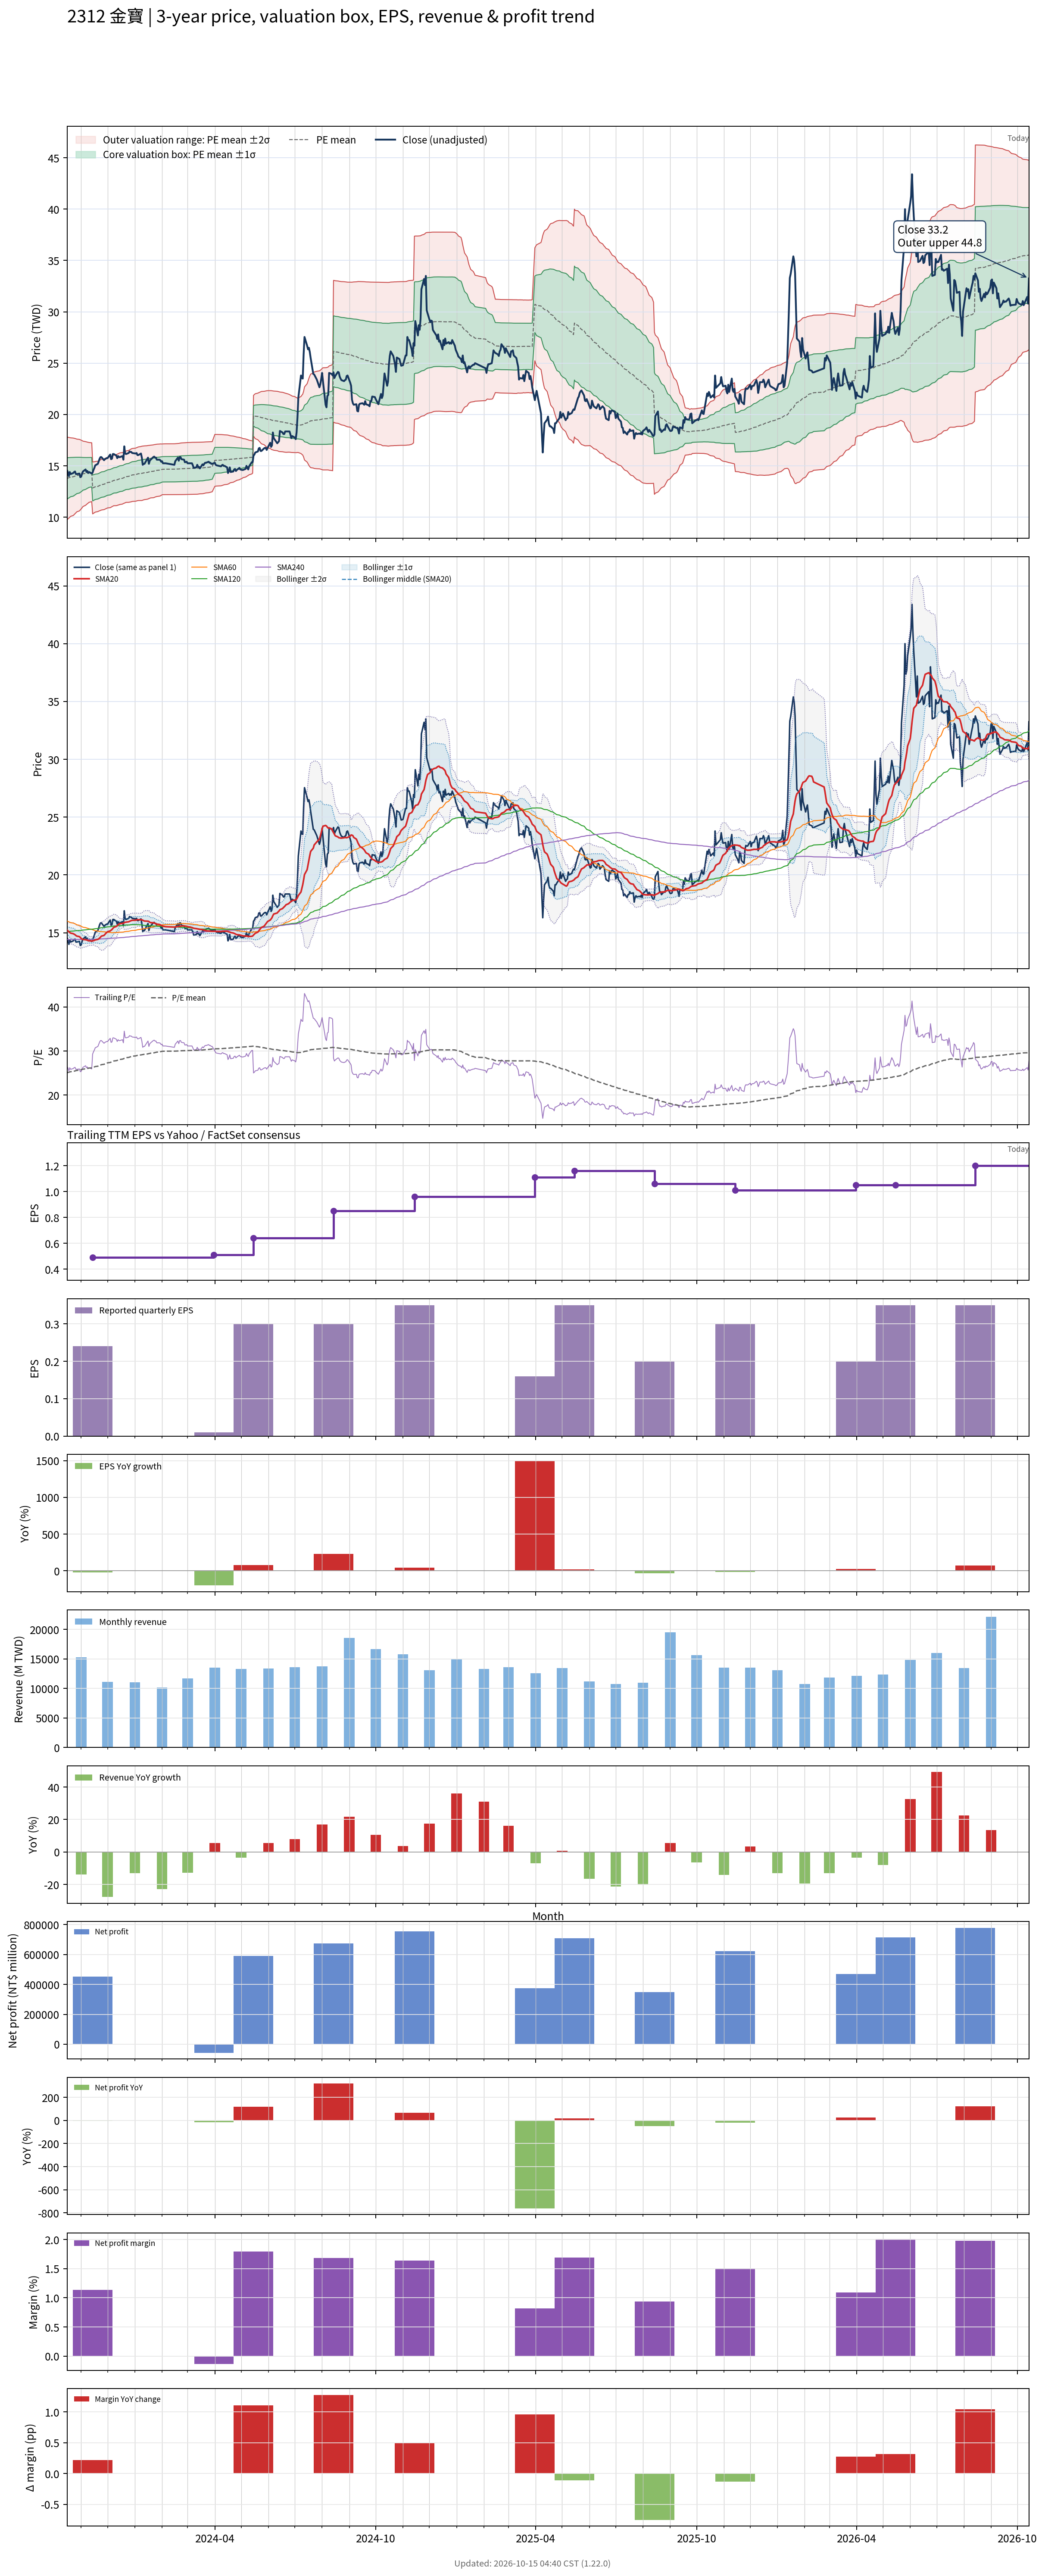

Source data for this figure (header and first rows):
# chart-version: skill-stock-dynamic-val…
date, close, available_date, period_end, eps, ttm_eps, pe, pe_mean, pe_std, price_m2, price_m1, price_mean, price_p1, price_p2, forward_eps, forward_pe, forward_pe_mean, forward_pe_std, forward_price_m2, forward_price_m1, forward_price_mean, forward_price_p1, forward_price_p2, sma20
2023-10-16, 14.55, 2023-08-14, 2023-06-30, 0.09, 0.55, 26.45, 25.05, 3.653, 9.76, 11.77, 13.78, 15.79, 17.8, , , , , , , , , , 15.23
2023-10-17, 14.35, 2023-08-14, 2023-06-30, 0.09, 0.55, 26.09, 25.11, 3.612, 9.839, 11.82, 13.81, 15.8, 17.78, , , , , , , , , , 15.16
2023-10-18, 14, 2023-08-14, 2023-06-30, 0.09, 0.55, 25.45, 25.16, 3.568, 9.915, 11.88, 13.84, 15.8, 17.77, , , , , , , , , , 15.08
2023-10-19, 14.4, 2023-08-14, 2023-06-30, 0.09, 0.55, 26.18, 25.23, 3.523, 9.999, 11.94, 13.87, 15.81, 17.75, , , , , , , , , , 15.03
2023-10-20, 14.2, 2023-08-14, 2023-06-30, 0.09, 0.55, 25.82, 25.28, 3.475, 10.08, 11.99, 13.91, 15.82, 17.73, , , , , , , , , , 14.97
2023-10-23, 14.3, 2023-08-14, 2023-06-30, 0.09, 0.55, 26, 25.34, 3.427, 10.17, 12.05, 13.94, 15.82, 17.71, , , , , , , , , , 14.92
2023-10-24, 14.4, 2023-08-14, 2023-06-30, 0.09, 0.55, 26.18, 25.4, 3.378, 10.25, 12.11, 13.97, 15.83, 17.69, , , , , , , , , , 14.88
2023-10-25, 14.45, 2023-08-14, 2023-06-30, 0.09, 0.55, 26.27, 25.46, 3.33, 10.34, 12.17, 14, 15.83, 17.67, , , , , , , , , , 14.83
2023-10-26, 14.2, 2023-08-14, 2023-06-30, 0.09, 0.55, 25.82, 25.52, 3.276, 10.43, 12.23, 14.03, 15.84, 17.64, , , , , , , , , , 14.77
2023-10-27, 14.2, 2023-08-14, 2023-06-30, 0.09, 0.55, 25.82, 25.57, 3.22, 10.52, 12.29, 14.07, 15.84, 17.61, , , , , , , , , , 14.71
2023-10-30, 14.25, 2023-08-14, 2023-06-30, 0.09, 0.55, 25.91, 25.63, 3.164, 10.62, 12.36, 14.1, 15.84, 17.58, , , , , , , , , , 14.66
2023-10-31, 13.9, 2023-08-14, 2023-06-30, 0.09, 0.55, 25.27, 25.68, 3.105, 10.71, 12.42, 14.13, 15.83, 17.54, , , , , , , , , , 14.59
2023-11-01, 13.95, 2023-08-14, 2023-06-30, 0.09, 0.55, 25.36, 25.74, 3.042, 10.81, 12.48, 14.16, 15.83, 17.5, , , , , , , , , , 14.51
2023-11-02, 14.25, 2023-08-14, 2023-06-30, 0.09, 0.55, 25.91, 25.8, 2.975, 10.92, 12.55, 14.19, 15.82, 17.46, , , , , , , , , , 14.46
2023-11-03, 14.45, 2023-08-14, 2023-06-30, 0.09, 0.55, 26.27, 25.86, 2.896, 11.04, 12.63, 14.22, 15.82, 17.41, , , , , , , , , , 14.42
2023-11-06, 14.65, 2023-08-14, 2023-06-30, 0.09, 0.55, 26.64, 25.93, 2.817, 11.16, 12.71, 14.26, 15.81, 17.36, , , , , , , , , , 14.4
2023-11-07, 14.4, 2023-08-14, 2023-06-30, 0.09, 0.55, 26.18, 25.98, 2.77, 11.24, 12.76, 14.29, 15.81, 17.33, , , , , , , , , , 14.38
2023-11-08, 14.5, 2023-08-14, 2023-06-30, 0.09, 0.55, 26.36, 26.03, 2.727, 11.31, 12.81, 14.31, 15.81, 17.31, , , , , , , , , , 14.36
2023-11-09, 14.3, 2023-08-14, 2023-06-30, 0.09, 0.55, 26, 26.07, 2.687, 11.38, 12.86, 14.34, 15.81, 17.29, , , , , , , , , , 14.32
2023-11-10, 14.4, 2023-08-14, 2023-06-30, 0.09, 0.55, 26.18, 26.11, 2.645, 11.45, 12.91, 14.36, 15.82, 17.27, , , , , , , , , , 14.3
2023-11-13, 14.25, 2023-08-14, 2023-06-30, 0.09, 0.55, 25.91, 26.15, 2.604, 11.52, 12.95, 14.38, 15.82, 17.25, , , , , , , , , , 14.29
2023-11-14, 14.35, 2023-11-14, 2023-09-30, 0.24, 0.49, 29.29, 26.22, 2.576, 10.32, 11.59, 12.85, 14.11, 15.37, , , , , , , , , , 14.29
2023-11-15, 14.6, 2023-11-14, 2023-09-30, 0.24, 0.49, 29.8, 26.29, 2.553, 10.38, 11.63, 12.88, 14.13, 15.39, , , , , , , , , , 14.32
2023-11-16, 14.8, 2023-11-14, 2023-09-30, 0.24, 0.49, 30.2, 26.37, 2.533, 10.44, 11.68, 12.92, 14.16, 15.4, , , , , , , , , , 14.34
2023-11-17, 15.05, 2023-11-14, 2023-09-30, 0.24, 0.49, 30.71, 26.45, 2.516, 10.49, 11.73, 12.96, 14.19, 15.43, , , , , , , , , , 14.38
2023-11-20, 15.2, 2023-11-14, 2023-09-30, 0.24, 0.49, 31.02, 26.53, 2.5, 10.55, 11.78, 13, 14.23, 15.45, , , , , , , , , , 14.43
2023-11-21, 15.45, 2023-11-14, 2023-09-30, 0.24, 0.49, 31.53, 26.62, 2.497, 10.59, 11.82, 13.04, 14.27, 15.49, , , , , , , , , , 14.48
2023-11-22, 15.7, 2023-11-14, 2023-09-30, 0.24, 0.49, 32.04, 26.7, 2.504, 10.63, 11.86, 13.08, 14.31, 15.54, , , , , , , , , , 14.54
2023-11-23, 15.85, 2023-11-14, 2023-09-30, 0.24, 0.49, 32.35, 26.79, 2.513, 10.67, 11.9, 13.13, 14.36, 15.59, , , , , , , , , , 14.62
2023-11-24, 15.85, 2023-11-14, 2023-09-30, 0.24, 0.49, 32.35, 26.88, 2.522, 10.7, 11.94, 13.17, 14.41, 15.64, , , , , , , , , , 14.71
2023-11-27, 15.55, 2023-11-14, 2023-09-30, 0.24, 0.49, 31.73, 26.96, 2.52, 10.74, 11.98, 13.21, 14.45, 15.68, , , , , , , , , , 14.77
2023-11-28, 15.65, 2023-11-14, 2023-09-30, 0.24, 0.49, 31.94, 27.04, 2.519, 10.78, 12.02, 13.25, 14.49, 15.72, , , , , , , , , , 14.86
2023-11-29, 15.7, 2023-11-14, 2023-09-30, 0.24, 0.49, 32.04, 27.13, 2.519, 10.82, 12.06, 13.29, 14.53, 15.76, , , , , , , , , , 14.95
2023-11-30, 15.75, 2023-11-14, 2023-09-30, 0.24, 0.49, 32.14, 27.21, 2.519, 10.86, 12.1, 13.33, 14.57, 15.8, , , , , , , , , , 15.02
2023-12-01, 15.75, 2023-11-14, 2023-09-30, 0.24, 0.49, 32.14, 27.29, 2.518, 10.9, 12.14, 13.37, 14.61, 15.84, , , , , , , , , , 15.09
2023-12-04, 16.1, 2023-11-14, 2023-09-30, 0.24, 0.49, 32.86, 27.38, 2.535, 10.93, 12.17, 13.41, 14.66, 15.9, , , , , , , , , , 15.16
2023-12-05, 15.65, 2023-11-14, 2023-09-30, 0.24, 0.49, 31.94, 27.45, 2.529, 10.97, 12.21, 13.45, 14.69, 15.93, , , , , , , , , , 15.22
2023-12-06, 15.7, 2023-11-14, 2023-09-30, 0.24, 0.49, 32.04, 27.54, 2.516, 11.03, 12.26, 13.49, 14.73, 15.96, , , , , , , , , , 15.28
2023-12-07, 16.15, 2023-11-14, 2023-09-30, 0.24, 0.49, 32.96, 27.63, 2.513, 11.07, 12.31, 13.54, 14.77, 16, , , , , , , , , , 15.38
2023-12-08, 16.15, 2023-11-14, 2023-09-30, 0.24, 0.49, 32.96, 27.71, 2.513, 11.12, 12.35, 13.58, 14.81, 16.04, , , , , , , , , , 15.46
2023-12-11, 16, 2023-11-14, 2023-09-30, 0.24, 0.49, 32.65, 27.78, 2.537, 11.13, 12.37, 13.61, 14.86, 16.1, , , , , , , , , , 15.55
2023-12-12, 15.75, 2023-11-14, 2023-09-30, 0.24, 0.49, 32.14, 27.85, 2.545, 11.15, 12.4, 13.65, 14.89, 16.14, , , , , , , , , , 15.62
2023-12-13, 15.95, 2023-11-14, 2023-09-30, 0.24, 0.49, 32.55, 27.92, 2.55, 11.18, 12.43, 13.68, 14.93, 16.18, , , , , , , , , , 15.69
2023-12-14, 15.85, 2023-11-14, 2023-09-30, 0.24, 0.49, 32.35, 27.99, 2.56, 11.21, 12.46, 13.72, 14.97, 16.22, , , , , , , , , , 15.74
2023-12-15, 15.85, 2023-11-14, 2023-09-30, 0.24, 0.49, 32.35, 28.06, 2.563, 11.24, 12.49, 13.75, 15.01, 16.26, , , , , , , , , , 15.78
2023-12-18, 15.95, 2023-11-14, 2023-09-30, 0.24, 0.49, 32.55, 28.14, 2.558, 11.28, 12.53, 13.79, 15.04, 16.29, , , , , , , , , , 15.82
2023-12-19, 15.6, 2023-11-14, 2023-09-30, 0.24, 0.49, 31.84, 28.21, 2.537, 11.34, 12.58, 13.82, 15.07, 16.31, , , , , , , , , , 15.82
2023-12-20, 16.9, 2023-11-14, 2023-09-30, 0.24, 0.49, 34.49, 28.31, 2.557, 11.36, 12.62, 13.87, 15.12, 16.38, , , , , , , , , , 15.88
2023-12-21, 16.2, 2023-11-14, 2023-09-30, 0.24, 0.49, 33.06, 28.39, 2.554, 11.41, 12.66, 13.91, 15.16, 16.41, , , , , , , , , , 15.9
2023-12-22, 16.15, 2023-11-14, 2023-09-30, 0.24, 0.49, 32.96, 28.46, 2.553, 11.44, 12.7, 13.95, 15.2, 16.45, , , , , , , , , , 15.92
2023-12-25, 16.25, 2023-11-14, 2023-09-30, 0.24, 0.49, 33.16, 28.52, 2.578, 11.45, 12.71, 13.98, 15.24, 16.5, , , , , , , , , , 15.95
2023-12-26, 16.4, 2023-11-14, 2023-09-30, 0.24, 0.49, 33.47, 28.59, 2.595, 11.47, 12.74, 14.01, 15.28, 16.55, , , , , , , , , , 15.99
2023-12-27, 16.35, 2023-11-14, 2023-09-30, 0.24, 0.49, 33.37, 28.66, 2.612, 11.48, 12.76, 14.04, 15.32, 16.6, , , , , , , , , , 16.02
2023-12-28, 16.35, 2023-11-14, 2023-09-30, 0.24, 0.49, 33.37, 28.73, 2.628, 11.5, 12.79, 14.08, 15.37, 16.65, , , , , , , , , , 16.05
2023-12-29, 16.25, 2023-11-14, 2023-09-30, 0.24, 0.49, 33.16, 28.8, 2.631, 11.53, 12.82, 14.11, 15.4, 16.69, , , , , , , , , , 16.08
2024-01-02, 16.2, 2023-11-14, 2023-09-30, 0.24, 0.49, 33.06, 28.87, 2.638, 11.56, 12.85, 14.14, 15.44, 16.73, , , , , , , , , , 16.08
2024-01-03, 16.25, 2023-11-14, 2023-09-30, 0.24, 0.49, 33.16, 28.93, 2.647, 11.58, 12.88, 14.18, 15.47, 16.77, , , , , , , , , , 16.11
2024-01-04, 16.05, 2023-11-14, 2023-09-30, 0.24, 0.49, 32.76, 28.99, 2.652, 11.61, 12.91, 14.21, 15.51, 16.81, , , , , , , , , , 16.13
2024-01-05, 16.05, 2023-11-14, 2023-09-30, 0.24, 0.49, 32.76, 29.05, 2.662, 11.62, 12.93, 14.23, 15.54, 16.84, , , , , , , , , , 16.12
... 669 more rows
